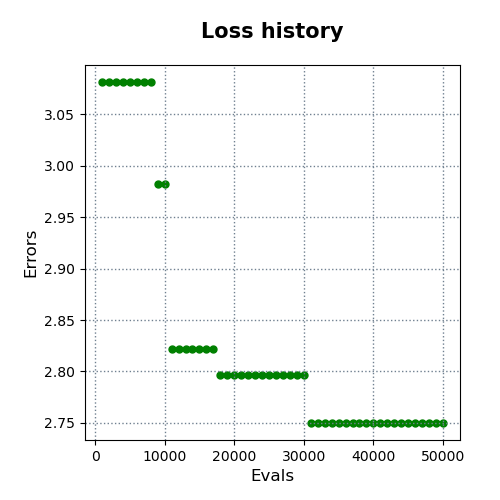

Values plotted in this chart, from the file beside it:
evals, errors
1000, 3.081
2000, 3.081
3000, 3.081
4000, 3.081
5000, 3.081
6000, 3.081
7000, 3.081
8000, 3.081
9000, 2.982
10000, 2.982
11000, 2.821
12000, 2.821
13000, 2.821
14000, 2.821
15000, 2.821
16000, 2.821
17000, 2.821
18000, 2.797
19000, 2.797
20000, 2.797
21000, 2.797
22000, 2.797
23000, 2.797
24000, 2.797
25000, 2.797
26000, 2.797
27000, 2.797
28000, 2.797
29000, 2.797
30000, 2.797
31000, 2.75
32000, 2.75
33000, 2.75
34000, 2.75
35000, 2.75
36000, 2.75
37000, 2.75
38000, 2.75
39000, 2.75
40000, 2.75
41000, 2.75
42000, 2.75
43000, 2.75
44000, 2.75
45000, 2.75
46000, 2.75
47000, 2.75
48000, 2.75
49000, 2.75
50000, 2.75
